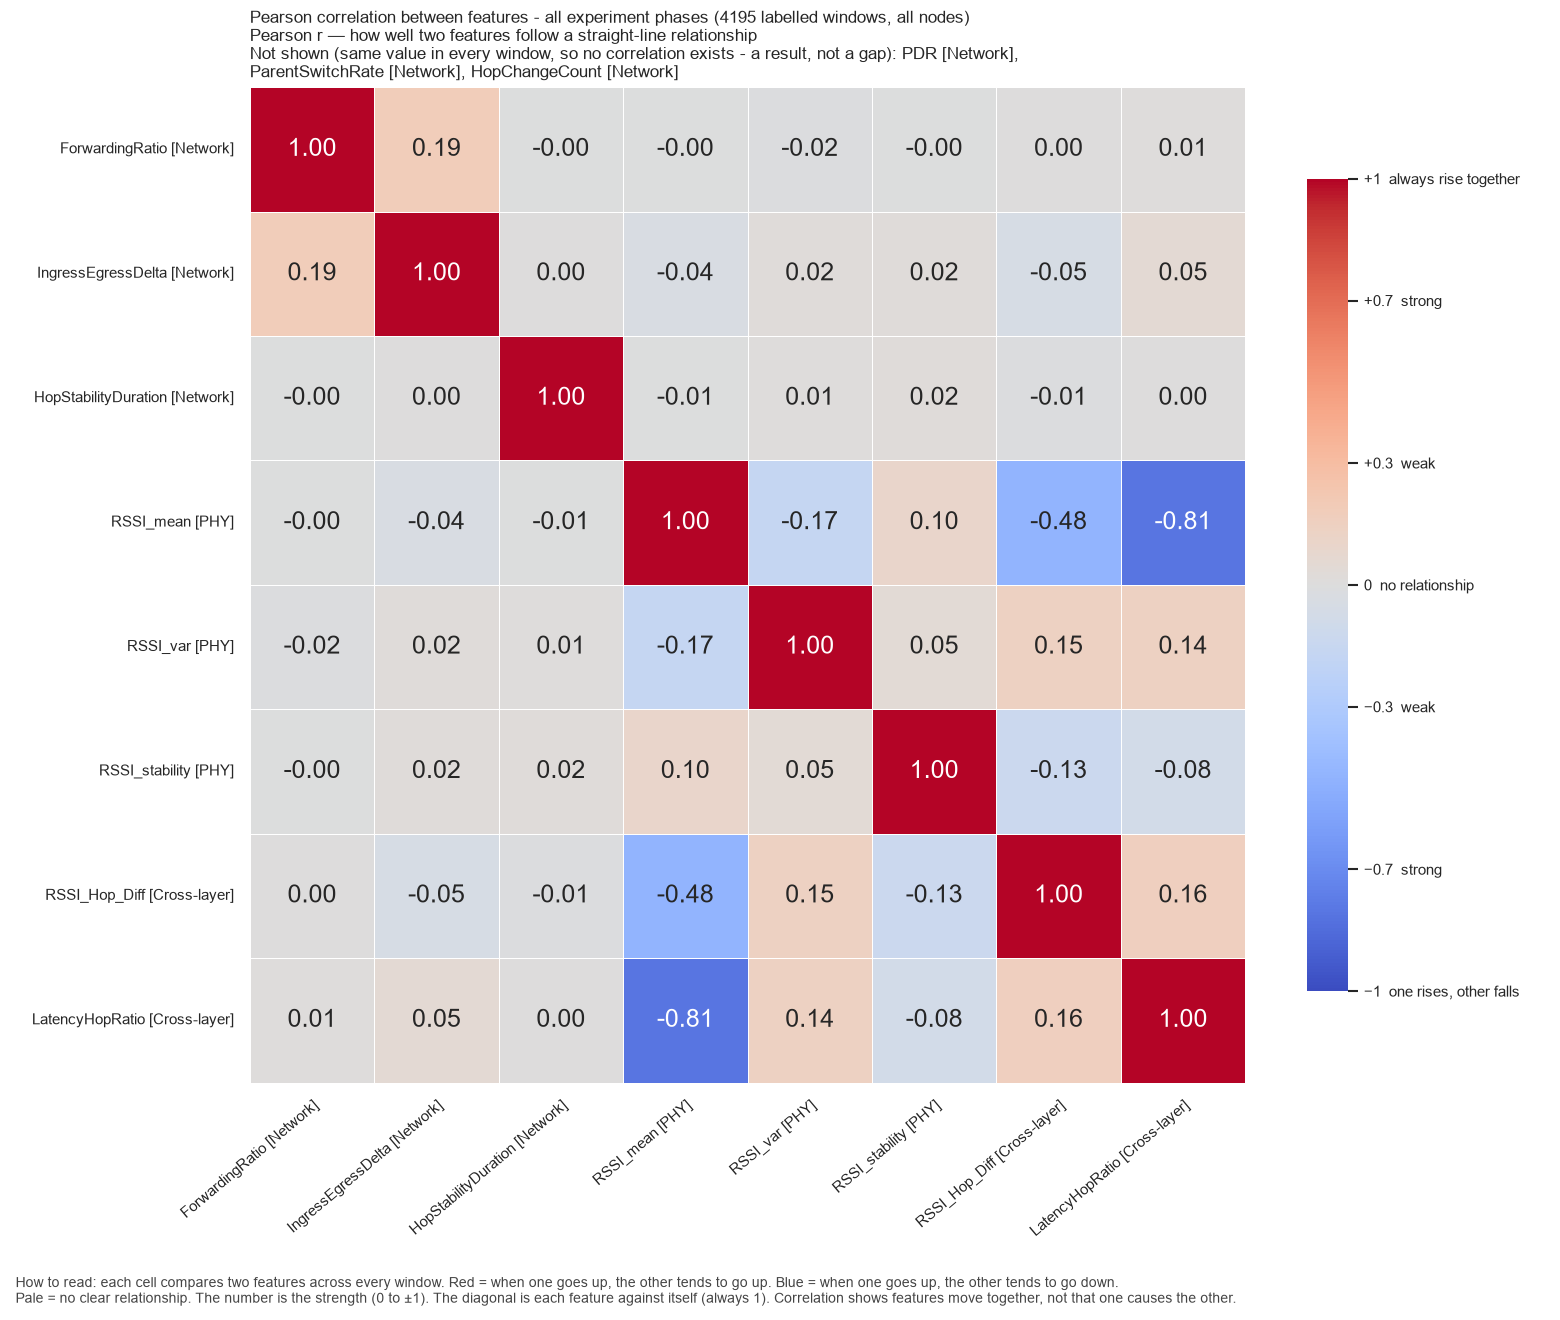

The file beside this chart, header and first rows:
, ForwardingRatio, IngressEgressDelta, HopStabilityDuration, RSSI_mean, RSSI_var, RSSI_stability, RSSI_Hop_Diff, LatencyHopRatio
ForwardingRatio, 1.0, 0.1862, -6.262910601967469e-05, -0.004409, -0.01507, -0.0001375, 0.0007525, 0.01283
IngressEgressDelta, 0.1862, 1.0, 0.002171, -0.03734, 0.0163, 0.02192, -0.04816, 0.05413
HopStabilityDuration, -6.262910601967469e-05, 0.002171, 1.0, -0.00751, 0.008224, 0.01649, -0.009786, 0.004838
RSSI_mean, -0.004409, -0.03734, -0.00751, 1.0, -0.1684, 0.1002, -0.4757, -0.8085
RSSI_var, -0.01507, 0.0163, 0.008224, -0.1684, 1.0, 0.046, 0.1474, 0.1412
RSSI_stability, -0.0001375, 0.02192, 0.01649, 0.1002, 0.046, 1.0, -0.1279, -0.08391
RSSI_Hop_Diff, 0.0007525, -0.04816, -0.009786, -0.4757, 0.1474, -0.1279, 1.0, 0.161
LatencyHopRatio, 0.01283, 0.05413, 0.004838, -0.8085, 0.1412, -0.08391, 0.161, 1.0
